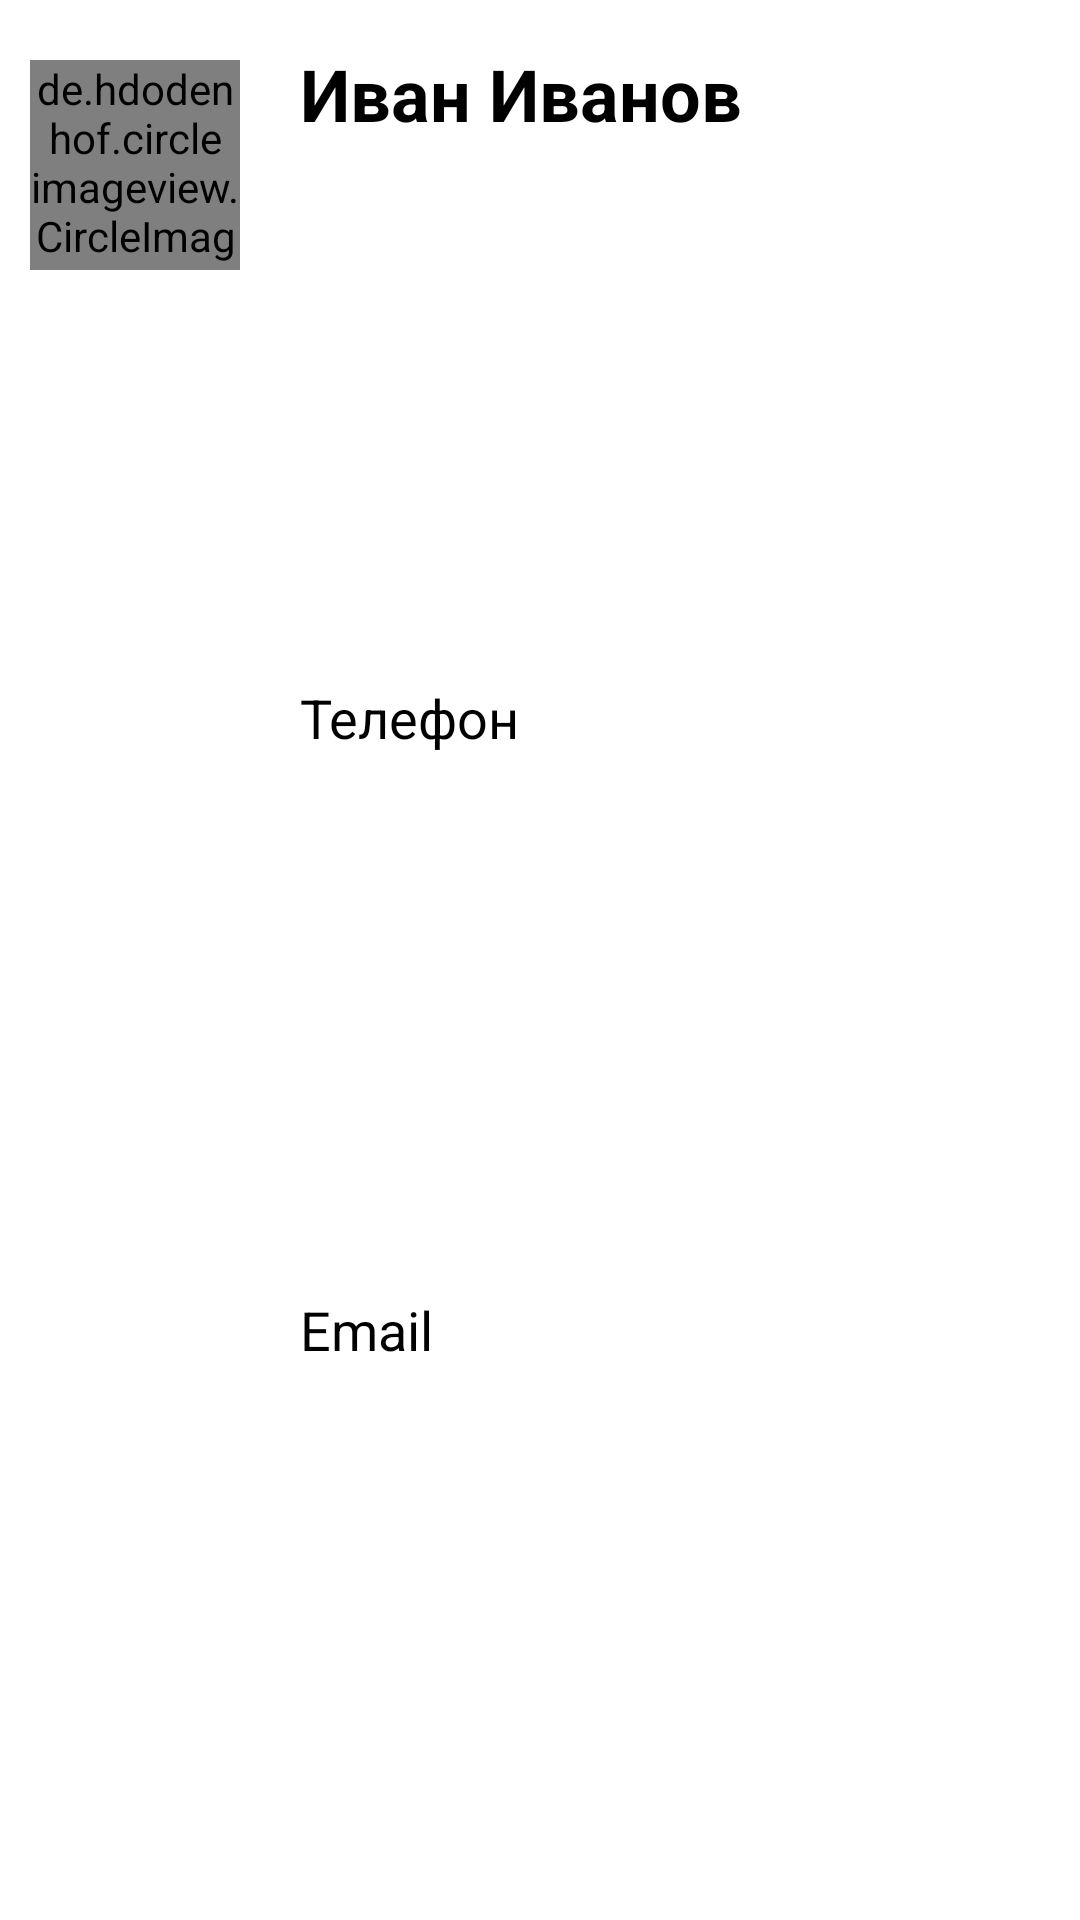

Layout XML and referenced resources for this Android screen:
<!-- AndroidManifest.xml: application theme Theme.GB_HomeworkNotesApp -->
<!-- res/layout/navigation_menu_header.xml -->
<?xml version="1.0" encoding="utf-8"?>
<androidx.constraintlayout.widget.ConstraintLayout
    xmlns:android="http://schemas.android.com/apk/res/android"
    xmlns:app="http://schemas.android.com/apk/res-auto"
    xmlns:tools="http://schemas.android.com/tools"
    android:layout_width="match_parent"
    android:layout_height="wrap_content"
    android:padding="5dp">

    <de.hdodenhof.circleimageview.CircleImageView
        android:id="@+id/profile_img"
        android:layout_width="70dp"
        android:layout_height="70dp"
        android:layout_marginStart="5dp"
        android:layout_marginTop="15dp"
        android:scaleType="centerCrop"
        android:src="@drawable/profile_picture"
        app:layout_constraintStart_toStartOf="parent"
        app:layout_constraintTop_toTopOf="parent"
        tools:ignore="MissingClass" />

    
    <TextView
        android:id="@+id/profile_name"
        android:layout_width="0dp"
        android:layout_height="wrap_content"
        android:layout_marginStart="20dp"
        android:layout_marginTop="10dp"
        android:text="@string/menu_profile_name"
        android:textColor="@color/black"
        android:textSize="24sp"
        android:textStyle="bold"
        app:layout_constraintStart_toEndOf="@+id/profile_img"
        app:layout_constraintTop_toTopOf="parent"
        />

    
    <TextView
        android:id="@+id/profile_email"
        android:layout_width="wrap_content"
        android:layout_height="wrap_content"
        android:layout_marginStart="20dp"

        android:text="@string/menu_profile_email"
        android:textColor="@color/black"
        android:textSize="18sp"
        app:layout_constraintBottom_toBottomOf="parent"
        app:layout_constraintStart_toEndOf="@+id/profile_img"
        app:layout_constraintTop_toBottomOf="@+id/profile_phone" />


    
    <TextView
        android:id="@+id/profile_phone"
        android:layout_width="wrap_content"
        android:layout_height="wrap_content"
        android:layout_marginStart="20dp"
        android:text="@string/menu_profile_tel"
        android:textColor="@color/black"
        android:textSize="18sp"
        app:layout_constraintBottom_toTopOf="@id/profile_email"
        app:layout_constraintStart_toEndOf="@+id/profile_img"
        app:layout_constraintTop_toBottomOf="@+id/profile_name" />


</androidx.constraintlayout.widget.ConstraintLayout>
<!-- resources referenced by this layout -->
<resources>
  <color name="black">#FF000000</color>
  <!-- drawable profile_picture: jpeg bitmap (drawable-v24, 6243 bytes) -->
  <string name="menu_profile_email">Email</string>
  <string name="menu_profile_name">Иван Иванов</string>
  <string name="menu_profile_tel">Телефон</string>
  <style name="Theme.GB_HomeworkNotesApp" parent="Theme.MaterialComponents.DayNight.DarkActionBar">
          
          <item name="colorPrimary">@color/purple_500</item>
          <item name="colorPrimaryVariant">@color/purple_700</item>
          <item name="colorOnPrimary">@color/white</item>
          
          <item name="colorSecondary">@color/teal_200</item>
          <item name="colorSecondaryVariant">@color/teal_700</item>
          <item name="colorOnSecondary">@color/black</item>
          
          <item name="android:statusBarColor">?attr/colorPrimaryVariant</item>
          
      </style>
  <color name="purple_500">#FF6200EE</color>
  <color name="purple_700">#FF3700B3</color>
  <color name="white">#FFFFFFFF</color>
  <color name="teal_200">#FF03DAC5</color>
  <color name="teal_700">#FF018786</color>
</resources>
